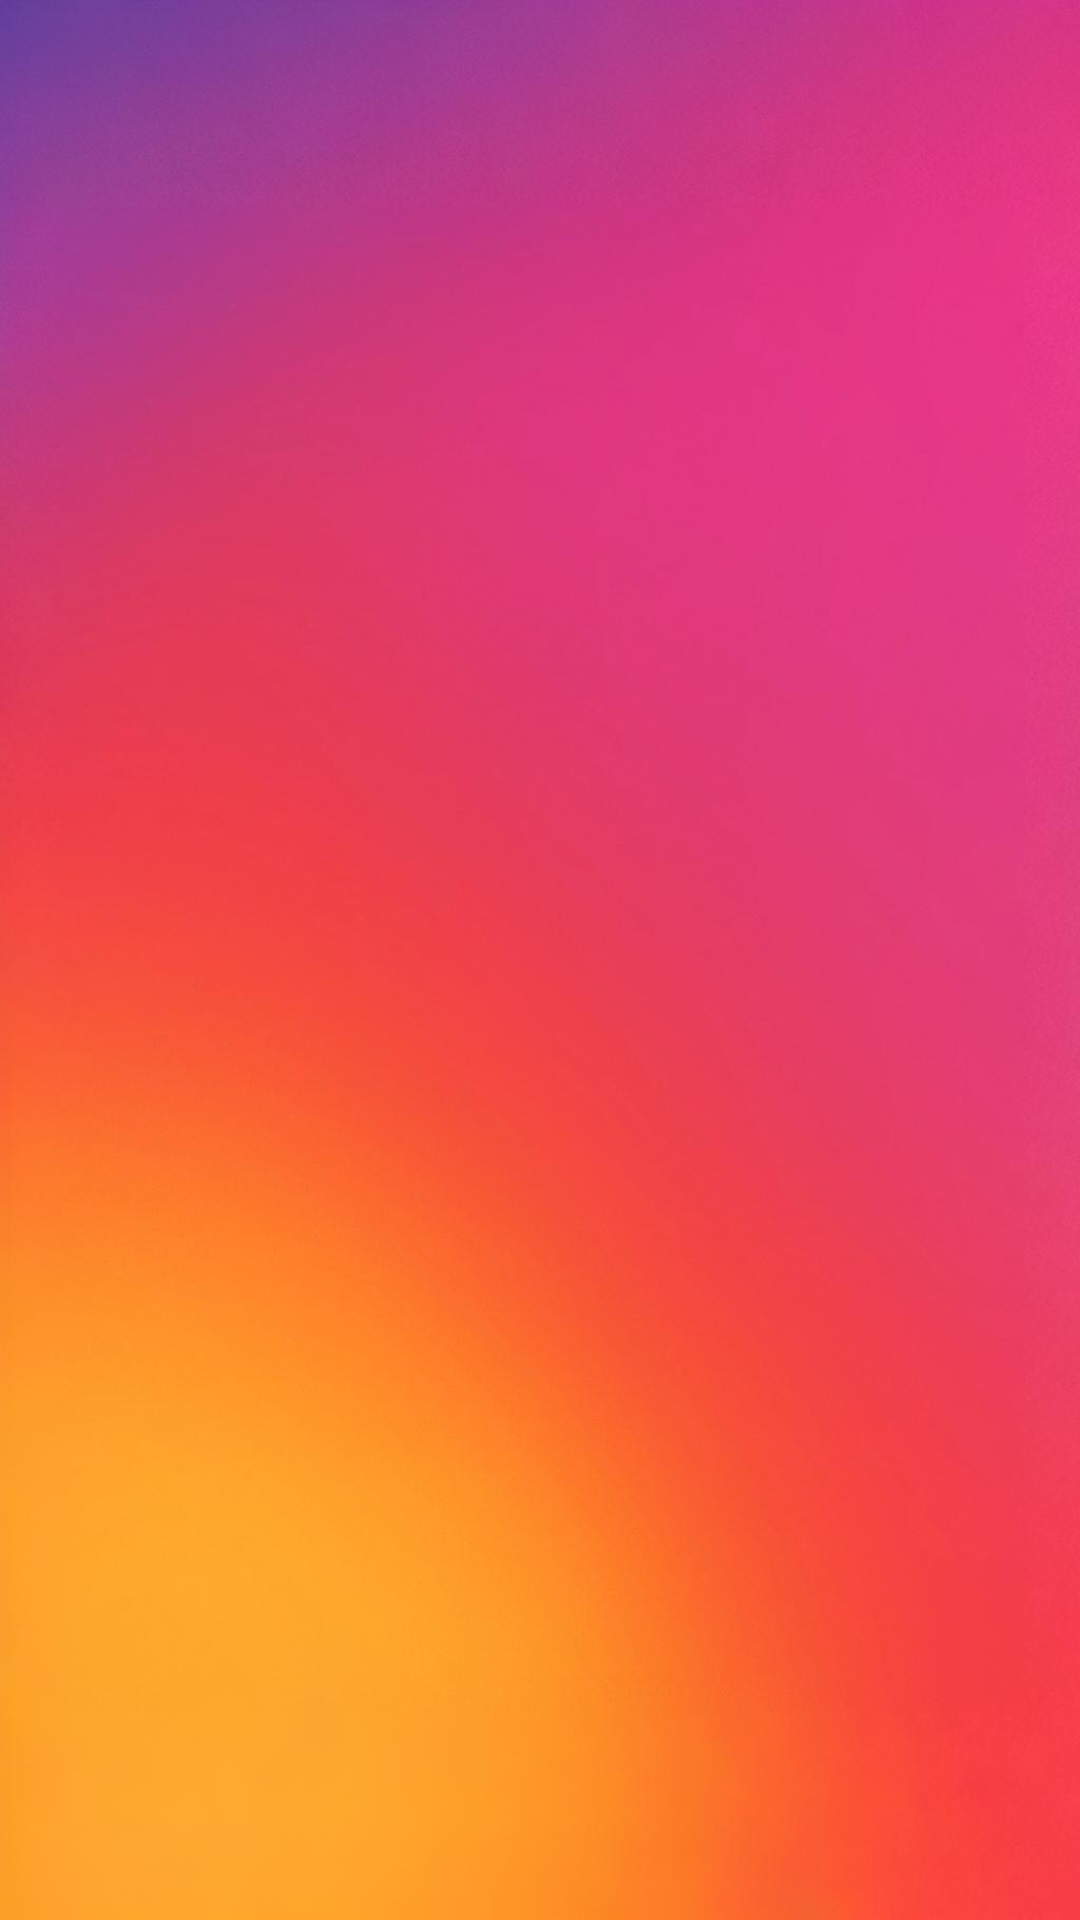

Android layout source for this screen:
<!-- AndroidManifest.xml: activity theme Theme.Petstagram_1.NoActionBar -->
<!-- res/layout/activity_splash.xml -->
<?xml version="1.0" encoding="utf-8"?>
<androidx.constraintlayout.widget.ConstraintLayout
    xmlns:android="http://schemas.android.com/apk/res/android"
    xmlns:app="http://schemas.android.com/apk/res-auto"
    xmlns:tools="http://schemas.android.com/tools"
    android:layout_width="match_parent"
    android:layout_height="match_parent"
    tools:context=".auth.SplashActivity">

    
    <ImageView
        android:id="@+id/splashBackground"
        android:layout_width="0dp"
        android:layout_height="0dp"
        android:src="@drawable/bg"
        android:scaleType="centerCrop"
        android:contentDescription="Splash screen background"
        app:layout_constraintTop_toTopOf="parent"
        app:layout_constraintBottom_toBottomOf="parent"
        app:layout_constraintStart_toStartOf="parent"
        app:layout_constraintEnd_toEndOf="parent" />

    
    <ImageView
        android:id="@+id/mainLogo"
        android:layout_width="150dp"
        android:layout_height="150dp"
        android:src="@drawable/logo"
        android:contentDescription="Petstagram Logo"
        app:layout_constraintBottom_toBottomOf="parent"
        app:layout_constraintEnd_toEndOf="parent"
        app:layout_constraintStart_toStartOf="parent"
        app:layout_constraintTop_toTopOf="parent"
        app:layout_constraintVertical_bias="0.45" />

    
    <ImageView
        android:id="@+id/textLogo"
        android:layout_width="200dp"
        android:layout_height="wrap_content"
        android:src="@drawable/name"
        android:layout_marginTop="16dp"
        android:contentDescription="Petstagram Name"
        android:adjustViewBounds="true"
        android:scaleType="fitCenter"
        app:layout_constraintTop_toBottomOf="@id/mainLogo"
        app:layout_constraintStart_toStartOf="parent"
        app:layout_constraintEnd_toEndOf="parent" />

</androidx.constraintlayout.widget.ConstraintLayout>
<!-- resources referenced by this layout -->
<resources>
  <!-- drawable bg: jpg bitmap (drawable, 187497 bytes) -->
  <style name="Theme.Petstagram_1.NoActionBar">
          <item name="windowActionBar">false</item>
          <item name="windowNoTitle">true</item>
      </style>
</resources>
